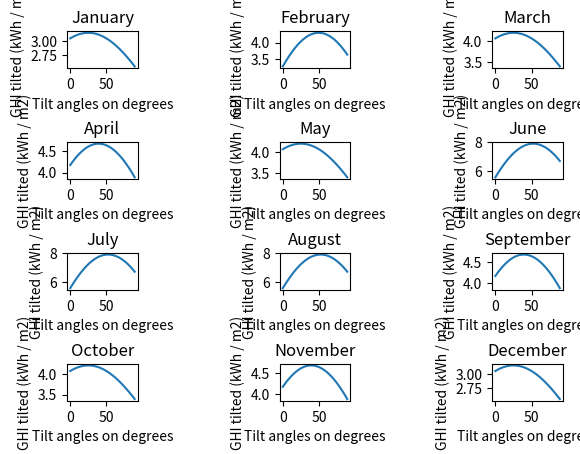

Here is the Python script that generated this plot:
import math
import matplotlib.pyplot as plt

pi = math.pi

def deg_to_rad(theta):
    return theta * (2 * pi) / 360

def rad_to_deg(theta):
    return theta * 360 / (2 * pi)

input = [31,13.1,37.989,18,1800,3,28,13.1,37.989,18,1800,3,31,13.1,37.989,18,1800,4,30,13.1,37.989,18,1800,4,31,13.1,37.989,18,1800,4,30,13.1,37.989,18,1900,5,31,13.1,37.989,18,1900,5,31,13.1,37.989,18,1900,5,30,13.1,37.989,18,1800,4,31,13.1,37.989,18,1800,4,30,13.1,37.989,18,1800,4,31,13.1,37.989,18,1800,3]

hsc = 1.353

def calcolo_irradianza(lst):
    risultati = []
    length = len(lst)
    for i in range(0, length, 6):
        n = lst[i]
        latitudine = lst[i + 2]
        longitudine = lst[i + 1]
        tilt = lst[i + 3]
        Irradianza = lst[i + 4]
        GHI = lst[i + 5]
        delta = 23.45 * math.sin(deg_to_rad(360 * (284 + n) / 365))
        rb = (math.sin(deg_to_rad(latitudine - tilt)) * math.sin(deg_to_rad(delta))) + math.cos(deg_to_rad(latitudine - tilt)) * math.cos(deg_to_rad(delta)) * math.cos(deg_to_rad(longitudine)) / (math.sin(deg_to_rad(latitudine)) * math.sin(deg_to_rad(delta)) + math.cos(deg_to_rad(latitudine)) * math.cos(deg_to_rad(longitudine)) * math.cos(deg_to_rad(delta)))
        rd = (1 + math.cos(deg_to_rad(tilt))) / 2
        rr = (1 - math.cos(deg_to_rad(tilt))) / 2
        hs = rad_to_deg(math.acos(-1 * math.tan(deg_to_rad(latitudine)) * math.tan(deg_to_rad(delta))))
        ho = ((hsc / pi) * 24) * (1 + 0.033 * math.cos(deg_to_rad(360 * n) / 365)) * ((math.cos(deg_to_rad(latitudine)) * math.cos(deg_to_rad(delta)) * math.sin(deg_to_rad(hs))) + ((((2 * pi) / 360) * hs) * math.sin(deg_to_rad(latitudine)) * math.sin(deg_to_rad(delta))))
        kt = Irradianza / ho
        hd = GHI * ((0.775 + (0.00653 * (hs - 90))) - (0.505 + (0.00455 * (hs - 90))) * (math.cos(deg_to_rad(115 * kt - 103))))
        hdif = GHI * (1 - (1.13 * kt))
        hb = (GHI - hd)
        roh = 0.5
        hr = GHI * roh
        ht = hr * rr + hb * rb + hd * rd
        risultati.append(ht)
        #print('Per il mese di ' + mese + ' l\'irradianza per il valore di angolo di tilt pari a ' + str(tilt) + ' vale Ht (kWh / m2) ' + str(ht))
    return risultati

angoli_tilt = []
mesi = ['January', 'February', 'March', 'April', 'May', 'June', 'July', 'August', 'September', 'October', 'November', 'December']
risultati = {}
angoli = {}
for i in range(12):
    risultati[mesi[i]] = []
    angoli[mesi[i]] = []
for j in range(90):
    angoli_tilt.append(j)
    for k in range(0, len(input), 6):
        input[k + 3] = j
    report = calcolo_irradianza(input)
    for i in range(12):
        risultati[mesi[i]].append(report[i])
        angoli[mesi[i]].append(j)

for i in range(12):
    massimo = 0
    for j in range(len(risultati[mesi[i]])):
        #print('Per il mese di ' + mesi[i] + ' l\'irradianza vale ' + str(risultati[mesi[i]][j]) + ' ad un angolo di tilt di ' + str(angoli[mesi[i]][j]))
        if massimo < risultati[mesi[i]][j]:
            angolo = angoli[mesi[i]][j]
            massimo = risultati[mesi[i]][j]
        
    #print('Per il mese di ' + mesi[i] + ' il massimo dell\'irradianza di tilt avviene per un angolo pari a ' + str(angolo) + ' e la corrispondente irradianza di tilt vale ' + str(round(massimo, 2)))
    plt.subplot(4, 3, int(i + 1))
    plt.plot(list(range(90)), risultati[mesi[i]])
    plt.xlabel('Tilt angles on degrees')
    h = plt.ylabel('GHI tilted (kWh / m2)')
    #h.set_rotation(0)
    plt.title(str(mesi[i]))
    plt.subplots_adjust(wspace = 2, hspace = 2)
plt.show()

    
    
#plt.scatter(x = angoli_tilt, y = medie)
#plt.show()
